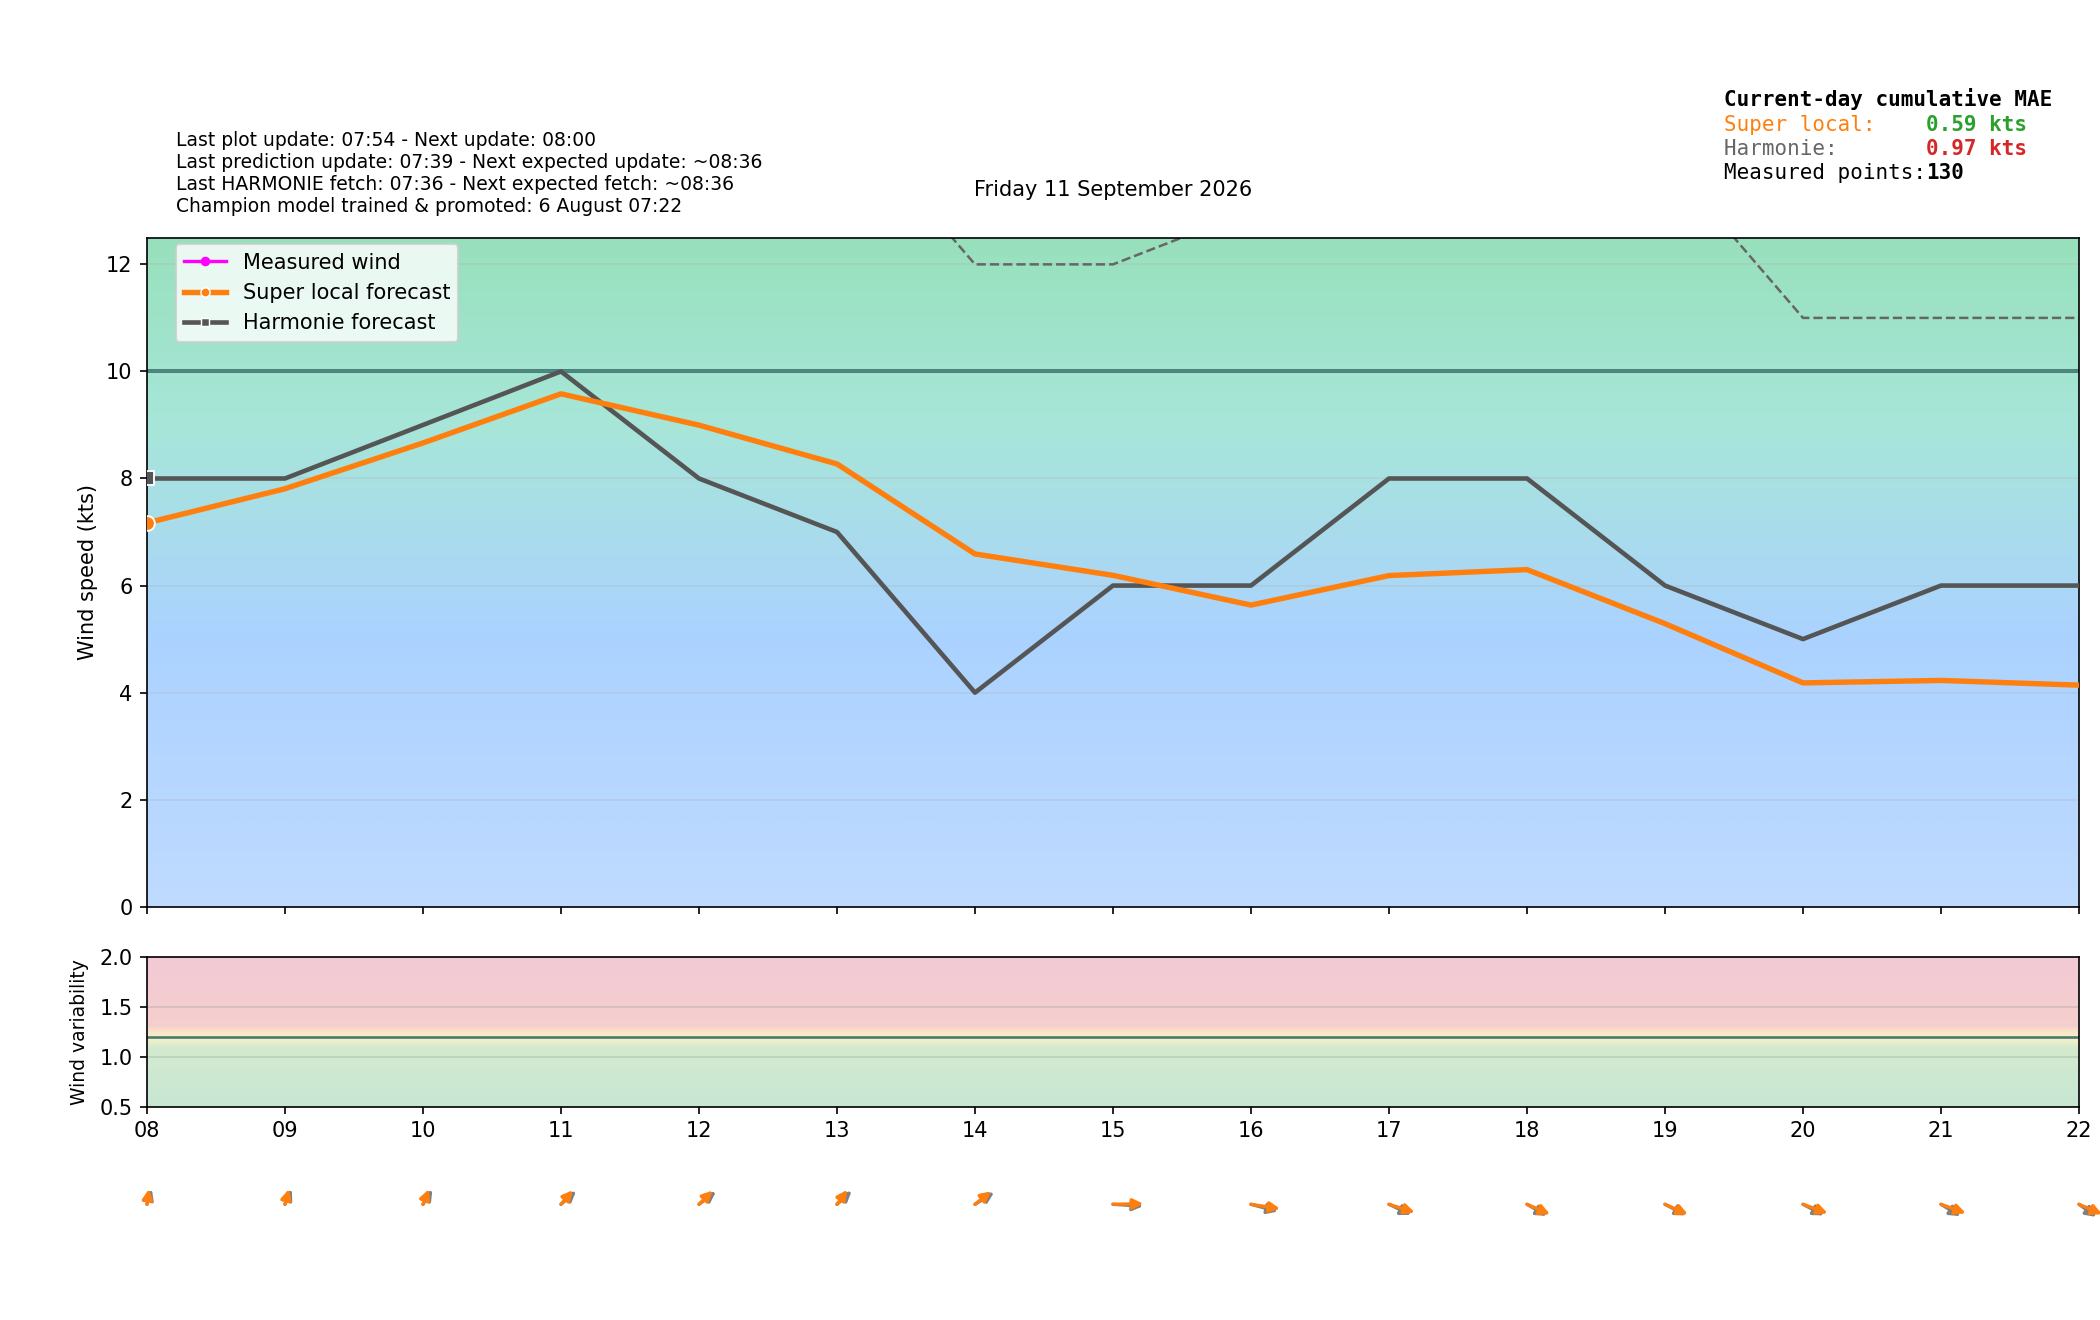

Values plotted in this chart, from the file beside it:
time_local, is_forecast_grid, is_actual_observation, forecast_wind_speed, forecast_wind_min, forecast_wind_max, forecast_wind_dir_deg, lstm_pred_wind_speed_full, lstm_pred_wind_dir_deg_full, lstm_pred_wind_speed, lstm_pred_wind_dir_deg, actual_wind_speed, actual_wind_min, actual_wind_max, actual_wind_dir_deg, is_future, hour_local, minute_local
2026-09-11T00:00:00+0200, True, False, 6.0, 6.0, 9.0, 170.0, , 165.2, , , , , , , False, 00, 0
2026-09-11T00:02:56+0200, False, True, , , , , , , , , 3.0, 3.0, 4.0, 198.0, False, 00, 2
2026-09-11T00:05:56+0200, False, True, , , , , , , , , 3.0, 3.0, 5.0, 198.0, False, 00, 5
2026-09-11T00:06:00+0200, True, False, 6.0, 6.0, 9.0, 170.9, , 166.1, , , , , , , False, 00, 6
2026-09-11T00:08:56+0200, False, True, , , , , , , , , 3.0, 3.0, 4.0, 198.0, False, 00, 8
2026-09-11T00:11:56+0200, False, True, , , , , , , , , 3.0, 3.0, 4.0, 198.0, False, 00, 11
2026-09-11T00:12:00+0200, True, False, 6.0, 6.0, 9.0, 171.8, , 167, , , , , , , False, 00, 12
2026-09-11T00:14:57+0200, False, True, , , , , , , , , 3.0, 3.0, 4.0, 198.0, False, 00, 14
2026-09-11T00:17:57+0200, False, True, , , , , , , , , 3.0, 3.0, 4.0, 198.0, False, 00, 17
2026-09-11T00:18:00+0200, True, False, 6.0, 6.0, 9.0, 172.7, , 167.8, , , , , , , False, 00, 18
2026-09-11T00:20:57+0200, False, True, , , , , , , , , 3.0, 3.0, 4.0, 198.0, False, 00, 20
2026-09-11T00:23:57+0200, False, True, , , , , , , , , 3.0, 3.0, 4.0, 198.0, False, 00, 23
2026-09-11T00:24:00+0200, True, False, 6.0, 6.0, 9.0, 173.6, , 168.7, , , , , , , False, 00, 24
2026-09-11T00:26:57+0200, False, True, , , , , , , , , 3.0, 3.0, 4.0, 198.0, False, 00, 26
2026-09-11T00:29:57+0200, False, True, , , , , , , , , 3.0, 3.0, 4.0, 198.0, False, 00, 29
2026-09-11T00:30:00+0200, True, False, 6.0, 6.0, 9.0, 174.5, , 169.6, , , , , , , False, 00, 30
2026-09-11T00:32:56+0200, False, True, , , , , , , , , 3.0, 3.0, 4.0, 198.0, False, 00, 32
2026-09-11T00:35:56+0200, False, True, , , , , , , , , 3.0, 3.0, 4.0, 198.0, False, 00, 35
2026-09-11T00:36:00+0200, True, False, 6.0, 6.0, 9.0, 175.4, , 170.4, , , , , , , False, 00, 36
2026-09-11T00:38:57+0200, False, True, , , , , , , , , 4.0, 3.0, 5.0, 198.0, False, 00, 38
2026-09-11T00:41:56+0200, False, True, , , , , , , , , 4.0, 3.0, 5.0, 198.0, False, 00, 41
2026-09-11T00:42:00+0200, True, False, 6.0, 6.0, 9.0, 176.3, , 171.3, , , , , , , False, 00, 42
2026-09-11T00:44:56+0200, False, True, , , , , , , , , 4.0, 3.0, 6.0, 198.0, False, 00, 44
2026-09-11T00:47:57+0200, False, True, , , , , , , , , 4.0, 3.0, 5.0, 198.0, False, 00, 47
2026-09-11T00:48:00+0200, True, False, 6.0, 6.0, 9.0, 177.2, , 172.2, , , , , , , False, 00, 48
2026-09-11T00:50:57+0200, False, True, , , , , , , , , 4.0, 3.0, 5.0, 197.0, False, 00, 50
2026-09-11T00:53:57+0200, False, True, , , , , , , , , 4.0, 3.0, 5.0, 197.0, False, 00, 53
2026-09-11T00:54:00+0200, True, False, 6.0, 6.0, 9.0, 178.1, , 173, , , , , , , False, 00, 54
2026-09-11T00:56:57+0200, False, True, , , , , , , , , 4.0, 3.0, 5.0, 197.0, False, 00, 56
2026-09-11T00:59:56+0200, False, True, , , , , , , , , 3.0, 3.0, 5.0, 196.0, False, 00, 59
2026-09-11T01:00:00+0200, True, False, 6.0, 6.0, 9.0, 179.0, 3.786, 173.9, , , , , , , False, 01, 0
2026-09-11T01:02:57+0200, False, True, , , , , , , , , 3.0, 3.0, 5.0, 197.0, False, 01, 2
2026-09-11T01:05:57+0200, False, True, , , , , , , , , 3.0, 3.0, 5.0, 197.0, False, 01, 5
2026-09-11T01:06:00+0200, True, False, 5.9, 5.9, 9.0, 179.8, 3.785, 174.5, , , , , , , False, 01, 6
2026-09-11T01:08:57+0200, False, True, , , , , , , , , 3.0, 3.0, 4.0, 196.0, False, 01, 8
2026-09-11T01:11:56+0200, False, True, , , , , , , , , 3.0, 2.0, 6.0, 196.0, False, 01, 11
2026-09-11T01:12:00+0200, True, False, 5.8, 5.8, 9.0, 180.6, 3.783, 175.2, , , , , , , False, 01, 12
2026-09-11T01:14:57+0200, False, True, , , , , , , , , 4.0, 3.0, 5.0, 196.0, False, 01, 14
2026-09-11T01:17:57+0200, False, True, , , , , , , , , 4.0, 3.0, 6.0, 196.0, False, 01, 17
2026-09-11T01:18:00+0200, True, False, 5.7, 5.7, 9.0, 181.4, 3.782, 175.9, , , , , , , False, 01, 18
2026-09-11T01:20:57+0200, False, True, , , , , , , , , 4.0, 3.0, 6.0, 196.0, False, 01, 20
2026-09-11T01:23:57+0200, False, True, , , , , , , , , 4.0, 3.0, 5.0, 196.0, False, 01, 23
2026-09-11T01:24:00+0200, True, False, 5.6, 5.6, 9.0, 182.2, 3.78, 176.5, , , , , , , False, 01, 24
2026-09-11T01:26:57+0200, False, True, , , , , , , , , 4.0, 3.0, 5.0, 196.0, False, 01, 26
2026-09-11T01:29:57+0200, False, True, , , , , , , , , 4.0, 3.0, 5.0, 196.0, False, 01, 29
2026-09-11T01:30:00+0200, True, False, 5.5, 5.5, 9.0, 183.0, 3.778, 177.2, , , , , , , False, 01, 30
2026-09-11T01:32:57+0200, False, True, , , , , , , , , 4.0, 3.0, 6.0, 196.0, False, 01, 32
2026-09-11T01:35:57+0200, False, True, , , , , , , , , 4.0, 3.0, 6.0, 196.0, False, 01, 35
2026-09-11T01:36:00+0200, True, False, 5.4, 5.4, 9.0, 183.8, 3.777, 177.8, , , , , , , False, 01, 36
2026-09-11T01:38:57+0200, False, True, , , , , , , , , 5.0, 4.0, 6.0, 197.0, False, 01, 38
2026-09-11T01:41:57+0200, False, True, , , , , , , , , 5.0, 4.0, 6.0, 197.0, False, 01, 41
2026-09-11T01:42:00+0200, True, False, 5.3, 5.3, 9.0, 184.6, 3.775, 178.5, , , , , , , False, 01, 42
2026-09-11T01:44:57+0200, False, True, , , , , , , , , 5.0, 3.0, 7.0, 194.0, False, 01, 44
2026-09-11T01:47:57+0200, False, True, , , , , , , , , 5.0, 3.0, 7.0, 193.0, False, 01, 47
2026-09-11T01:48:00+0200, True, False, 5.2, 5.2, 9.0, 185.4, 3.773, 179.1, , , , , , , False, 01, 48
2026-09-11T01:50:57+0200, False, True, , , , , , , , , 4.0, 3.0, 6.0, 193.0, False, 01, 50
2026-09-11T01:53:57+0200, False, True, , , , , , , , , 4.0, 3.0, 5.0, 193.0, False, 01, 53
2026-09-11T01:54:00+0200, True, False, 5.1, 5.1, 9.0, 186.2, 3.772, 179.8, , , , , , , False, 01, 54
2026-09-11T01:56:57+0200, False, True, , , , , , , , , 4.0, 3.0, 6.0, 193.0, False, 01, 56
2026-09-11T01:59:57+0200, False, True, , , , , , , , , 3.0, 3.0, 5.0, 193.0, False, 01, 59
... 331 more rows
